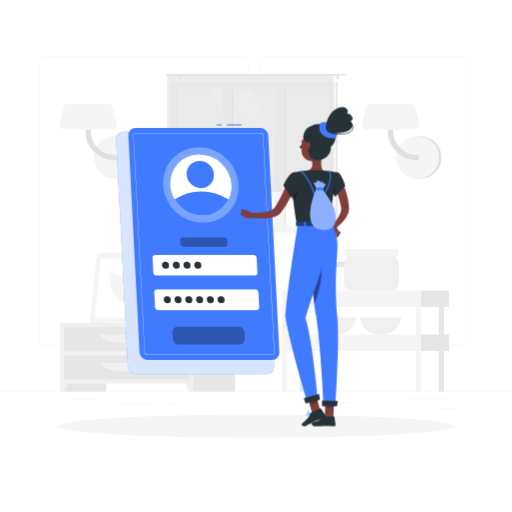
t = 0.00 s
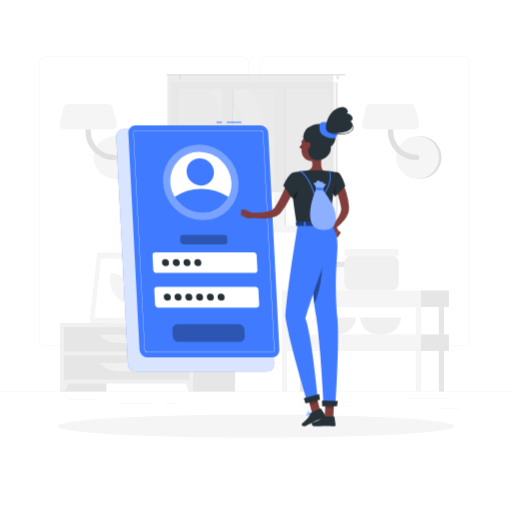
t = 0.38 s
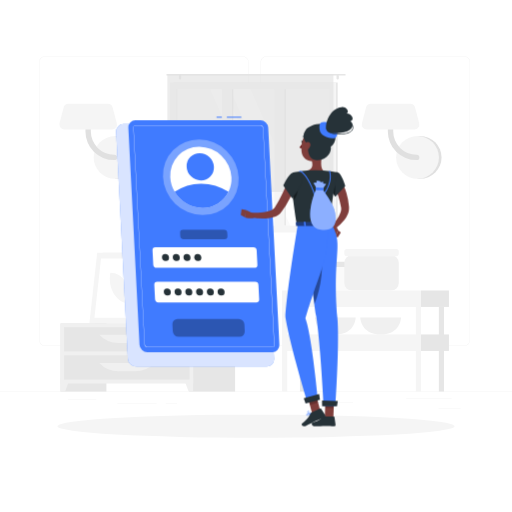
t = 1.13 s
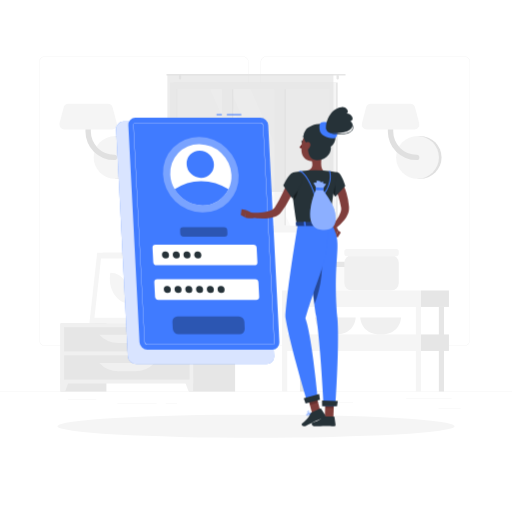
t = 1.50 s
t = 1.88 s: frame unchanged from t = 1.13 s, image omitted
t = 2.63 s: frame unchanged from t = 0.38 s, image omitted

The animated SVG that drew these frames (rendered in a browser with its animation timeline set to each time). Animation: 1 CSS @keyframes rule; one cycle of 3.00 s, repeats indefinitely.

<svg class="animated" id="freepik_stories-login" xmlns="http://www.w3.org/2000/svg" viewBox="0 0 500 500" version="1.1" xmlns:xlink="http://www.w3.org/1999/xlink" xmlns:svgjs="http://svgjs.com/svgjs"><style>svg#freepik_stories-login:not(.animated) .animable {opacity: 0;}svg#freepik_stories-login.animated #freepik--Login--inject-61 {animation: 3s Infinite  linear floating;animation-delay: 0s;}            @keyframes floating {                0% {                    opacity: 1;                    transform: translateY(0px);                }                50% {                    transform: translateY(-10px);                }                100% {                    opacity: 1;                    transform: translateY(0px);                }            }        </style><g id="freepik--background-complete--inject-61" class="animable" style="transform-origin: 250px 226.87px;"><rect y="382.4" width="500" height="0.25" style="fill: rgb(235, 235, 235); transform-origin: 250px 382.525px;" id="el74ncxiy7uea" class="animable"></rect><rect x="428.22" y="398.49" width="21.68" height="0.25" style="fill: rgb(235, 235, 235); transform-origin: 439.06px 398.615px;" id="elldduqufuyh" class="animable"></rect><rect x="310.56" y="393.31" width="34.11" height="0.25" style="fill: rgb(235, 235, 235); transform-origin: 327.615px 393.435px;" id="eluo7ocxottif" class="animable"></rect><rect x="396.59" y="389.21" width="44.53" height="0.25" style="fill: rgb(235, 235, 235); transform-origin: 418.855px 389.335px;" id="elt158tl8g9pd" class="animable"></rect><rect x="161.88" y="394.25" width="11.14" height="0.25" style="fill: rgb(235, 235, 235); transform-origin: 167.45px 394.375px;" id="el5mq2dhlff19" class="animable"></rect><rect x="114.58" y="394.25" width="38.39" height="0.25" style="fill: rgb(235, 235, 235); transform-origin: 133.775px 394.375px;" id="elf21t8o5i0eq" class="animable"></rect><rect x="66.31" y="390.03" width="27.7" height="0.25" style="fill: rgb(235, 235, 235); transform-origin: 80.16px 390.155px;" id="elah3i0rbf4kh" class="animable"></rect><path d="M237,337.8H43.91a5.71,5.71,0,0,1-5.7-5.71V60.66A5.71,5.71,0,0,1,43.91,55H237a5.71,5.71,0,0,1,5.71,5.71V332.09A5.71,5.71,0,0,1,237,337.8ZM43.91,55.2a5.46,5.46,0,0,0-5.45,5.46V332.09a5.46,5.46,0,0,0,5.45,5.46H237a5.47,5.47,0,0,0,5.46-5.46V60.66A5.47,5.47,0,0,0,237,55.2Z" style="fill: rgb(235, 235, 235); transform-origin: 140.46px 196.4px;" id="els7t2tfo06vo" class="animable"></path><path d="M453.31,337.8H260.21a5.72,5.72,0,0,1-5.71-5.71V60.66A5.72,5.72,0,0,1,260.21,55h193.1A5.71,5.71,0,0,1,459,60.66V332.09A5.71,5.71,0,0,1,453.31,337.8ZM260.21,55.2a5.47,5.47,0,0,0-5.46,5.46V332.09a5.47,5.47,0,0,0,5.46,5.46h193.1a5.47,5.47,0,0,0,5.46-5.46V60.66a5.47,5.47,0,0,0-5.46-5.46Z" style="fill: rgb(235, 235, 235); transform-origin: 356.75px 196.4px;" id="elg45wtvytzr" class="animable"></path><path d="M115,174.63a20.91,20.91,0,0,0,0-41.82h-2.57v41.82Z" style="fill: rgb(224, 224, 224); transform-origin: 124.17px 153.72px;" id="el96q6mofewob" class="animable"></path><circle cx="112.41" cy="153.72" r="20.91" style="fill: rgb(245, 245, 245); transform-origin: 112.41px 153.72px;" id="elz4qinqhxzn" class="animable"></circle><path d="M111.45,156.34a28,28,0,0,1-28-28V111.63a2.63,2.63,0,0,1,5.26,0v16.72a22.76,22.76,0,0,0,22.73,22.74,2.63,2.63,0,1,1,0,5.25Z" style="fill: rgb(224, 224, 224); transform-origin: 98.841px 132.674px;" id="el74in2f7y94r" class="animable"></path><path d="M62.83,126.35h46.52a4.86,4.86,0,0,0,4.7-6.1L110,105a4.86,4.86,0,0,0-4.69-3.62H66.87a4.87,4.87,0,0,0-4.7,3.62l-4,15.23A4.85,4.85,0,0,0,62.83,126.35Z" style="fill: rgb(245, 245, 245); transform-origin: 86.1058px 113.865px;" id="elwx04dnfu5w" class="animable"></path><path d="M410.28,174.63a20.91,20.91,0,1,0,0-41.82h-2.57v41.82Z" style="fill: rgb(224, 224, 224); transform-origin: 419.45px 153.72px;" id="elbw362339iws" class="animable"></path><circle cx="407.71" cy="153.72" r="20.91" style="fill: rgb(245, 245, 245); transform-origin: 407.71px 153.72px;" id="el49tid9i1pq" class="animable"></circle><path d="M406.75,156.34a28,28,0,0,1-28-28V111.63a2.63,2.63,0,0,1,5.26,0v16.72a22.76,22.76,0,0,0,22.73,22.74,2.63,2.63,0,1,1,0,5.25Z" style="fill: rgb(224, 224, 224); transform-origin: 394.141px 132.672px;" id="el051jtv09r3wi" class="animable"></path><path d="M358.13,126.35h46.52a4.86,4.86,0,0,0,4.7-6.1l-4-15.23a4.86,4.86,0,0,0-4.69-3.62H362.17a4.87,4.87,0,0,0-4.7,3.62l-4,15.23A4.85,4.85,0,0,0,358.13,126.35Z" style="fill: rgb(245, 245, 245); transform-origin: 381.408px 113.875px;" id="el1uyqhzsf8dph" class="animable"></path><g id="ell5pu599m78"><rect x="133.98" y="256.92" width="15.21" height="58.93" style="fill: rgb(230, 230, 230); transform-origin: 141.585px 286.385px; transform: rotate(180deg);" class="animable"></rect></g><polygon points="92.75 315.85 143.22 315.85 150.84 246.88 100.37 246.88 92.75 315.85" style="fill: rgb(240, 240, 240); transform-origin: 121.795px 281.365px;" id="el8i7gblhq98k" class="animable"></polygon><polygon points="87.28 315.85 139.42 315.85 147.04 246.88 94.91 246.88 87.28 315.85" style="fill: rgb(245, 245, 245); transform-origin: 117.16px 281.365px;" id="elul9efnnim2j" class="animable"></polygon><polygon points="135.65 310.42 142.07 252.32 98.67 252.32 92.25 310.42 135.65 310.42" style="fill: rgb(255, 255, 255); transform-origin: 117.16px 281.37px;" id="elqslr9ecnwk" class="animable"></polygon><path d="M126.69,296.33,127,294c1.61-14.58-7.49-27.57-19.31-27.57h0l-.27,2.37c-1.61,14.57,7.49,27.56,19.32,27.56Z" style="fill: rgb(245, 245, 245); transform-origin: 117.21px 281.395px;" id="el4f5lqifplx6" class="animable"></path><g id="elmr2euqclx6"><rect x="59.08" y="315.85" width="44.84" height="66.55" style="fill: rgb(230, 230, 230); transform-origin: 81.5px 349.125px; transform: rotate(180deg);" class="animable"></rect></g><polygon points="63.59 382.4 59.08 382.4 59.08 369.57 68.32 369.57 63.59 382.4" style="fill: rgb(240, 240, 240); transform-origin: 63.7px 375.985px;" id="el2uuw310sf32" class="animable"></polygon><g id="elyg0altqmgic"><rect x="184.75" y="315.85" width="44.84" height="66.55" style="fill: rgb(230, 230, 230); transform-origin: 207.17px 349.125px; transform: rotate(180deg);" class="animable"></rect></g><g id="elb1b7hx8ruob"><rect x="59.08" y="315.85" width="129.61" height="58.67" style="fill: rgb(240, 240, 240); transform-origin: 123.885px 345.185px; transform: rotate(180deg);" class="animable"></rect></g><polygon points="184.18 382.4 188.69 382.4 188.69 369.57 179.45 369.57 184.18 382.4" style="fill: rgb(240, 240, 240); transform-origin: 184.07px 375.985px;" id="el39ii3xkzvzs" class="animable"></polygon><g id="elts9lo5ir72"><rect x="62.58" y="319.52" width="122.61" height="23.68" style="fill: rgb(230, 230, 230); transform-origin: 123.885px 331.36px; transform: rotate(180deg);" class="animable"></rect></g><path d="M115.71,335h16.35a25.84,25.84,0,0,0,18.78-8.08H96.93A25.87,25.87,0,0,0,115.71,335Z" style="fill: rgb(240, 240, 240); transform-origin: 123.885px 330.96px;" id="elbnmxig9g2tl" class="animable"></path><g id="el2ccjeorny4m"><rect x="62.58" y="347.02" width="122.61" height="23.68" style="fill: rgb(230, 230, 230); transform-origin: 123.885px 358.86px; transform: rotate(180deg);" class="animable"></rect></g><path d="M115.71,362.46h16.35a25.84,25.84,0,0,0,18.78-8.08H96.93A25.87,25.87,0,0,0,115.71,362.46Z" style="fill: rgb(240, 240, 240); transform-origin: 123.885px 358.42px;" id="el5srf8j26jcq" class="animable"></path><path d="M180.48,313.14h1.16c0-2.39,0-8.44.12-22.31.21-25.15.61-26.68.61-26.68l-2.76,11.61C177.86,288.61,180.12,301.53,180.48,313.14Z" style="fill: rgb(230, 230, 230); transform-origin: 180.662px 288.645px;" id="elgku8oecjo9f" class="animable"></path><path d="M178.19,274c-4-4.73-12.45-6.11-21.13-7.29-3.41-.46,8.95,7.33,15,12.86,4.7,4.3,7.7,5.49,9,9.77C181.72,284,181.61,278.11,178.19,274Z" style="fill: rgb(230, 230, 230); transform-origin: 168.927px 278.015px;" id="eldohlrnbj4pr" class="animable"></path><path d="M183.46,282.48c4-4.73,12.45-6.1,21.13-7.28,3.41-.46-9,7.33-15,12.86-4.7,4.3-7.7,5.49-9,9.77C179.93,292.49,180,286.56,183.46,282.48Z" style="fill: rgb(230, 230, 230); transform-origin: 192.719px 286.505px;" id="eljv92s61w61" class="animable"></path><path d="M181.76,263c3-5.66,10.46-11,18.87-13,3.3-.79-7.65,10.44-11.81,17.69-3.23,5.62-7.51,12.24-8.18,17C179.64,275.31,178.78,268.69,181.76,263Z" style="fill: rgb(230, 230, 230); transform-origin: 190.473px 267.325px;" id="el6dumbvxgpjf" class="animable"></path><path d="M181.4,315.85h0c-3.54,0-6.47-1.77-6.68-4.05l-.59-3.88h14.55l-.6,3.88C187.88,314.08,185,315.85,181.4,315.85Z" style="fill: rgb(240, 240, 240); transform-origin: 181.405px 311.885px;" id="elt1d3bnuj4o" class="animable"></path><polygon points="189.62 309.41 173.19 309.41 172.72 305.08 190.09 305.08 189.62 309.41" style="fill: rgb(240, 240, 240); transform-origin: 181.405px 307.245px;" id="el2jq0ntz57ql" class="animable"></polygon><g id="elz4g842c5nn9"><rect x="169.54" y="80.59" width="160.21" height="146.13" style="fill: rgb(230, 230, 230); transform-origin: 249.645px 153.655px; transform: rotate(180deg);" class="animable"></rect></g><g id="elcgtgzom2c8g"><rect x="165.93" y="80.59" width="162.24" height="146.13" style="fill: rgb(245, 245, 245); transform-origin: 247.05px 153.655px; transform: rotate(180deg);" class="animable"></rect></g><g id="el4985bopc5s7"><rect x="180.54" y="79.01" width="133.04" height="149.3" style="fill: rgb(250, 250, 250); transform-origin: 247.06px 153.66px; transform: rotate(90deg);" class="animable"></rect></g><polygon points="303.39 220.18 244.63 87.14 224.67 87.14 283.43 220.18 303.39 220.18" style="fill: rgb(255, 255, 255); transform-origin: 264.03px 153.66px;" id="eljsohpb2yb3o" class="animable"></polygon><polygon points="277.77 220.18 219.01 87.14 205.27 87.14 264.03 220.18 277.77 220.18" style="fill: rgb(255, 255, 255); transform-origin: 241.52px 153.66px;" id="eln2u6wignksi" class="animable"></polygon><g id="elj2cs01vfgg"><rect x="157.46" y="149.8" width="133.04" height="7.72" style="fill: rgb(230, 230, 230); transform-origin: 223.98px 153.66px; transform: rotate(90deg);" class="animable"></rect></g><g id="el2qs98fkkzl8"><rect x="208.78" y="149.8" width="133.04" height="7.72" style="fill: rgb(230, 230, 230); transform-origin: 275.3px 153.66px; transform: rotate(90deg);" class="animable"></rect></g><g id="elw303l62672q"><rect x="150.54" y="148.42" width="142.06" height="9.76" style="fill: rgb(245, 245, 245); transform-origin: 221.57px 153.3px; transform: rotate(90deg);" class="animable"></rect></g><g id="elig4o2gguwol"><rect x="201.86" y="148.42" width="142.06" height="9.76" style="fill: rgb(245, 245, 245); transform-origin: 272.89px 153.3px; transform: rotate(90deg);" class="animable"></rect></g><g id="elh3138bdtoqv"><rect x="106.23" y="153.31" width="133.04" height="0.69" style="fill: rgb(230, 230, 230); transform-origin: 172.75px 153.655px; transform: rotate(90deg);" class="animable"></rect></g><path d="M163.22,72.17H336.78a.85.85,0,0,1,.84.84h0a.84.84,0,0,1-.84.83H163.22a.84.84,0,0,1-.84-.83h0A.85.85,0,0,1,163.22,72.17Z" style="fill: rgb(230, 230, 230); transform-origin: 250px 73.005px;" id="elw2mzsi8kaie" class="animable"></path><path d="M329.75,77.68h0a1.13,1.13,0,0,0,1.12-1.13V74.13A1.12,1.12,0,0,0,329.75,73h0a1.13,1.13,0,0,0-1.13,1.12v2.42A1.14,1.14,0,0,0,329.75,77.68Z" style="fill: rgb(230, 230, 230); transform-origin: 329.745px 75.34px;" id="elmp6a4tpwv4" class="animable"></path><path d="M175.8,77.68h0a1.14,1.14,0,0,0,1.13-1.13V74.13A1.13,1.13,0,0,0,175.8,73h0a1.12,1.12,0,0,0-1.12,1.12v2.42A1.13,1.13,0,0,0,175.8,77.68Z" style="fill: rgb(230, 230, 230); transform-origin: 175.805px 75.34px;" id="elftjm5u2git" class="animable"></path><g id="elu7ds2aq6z1n"><rect x="163.48" y="73.01" width="162.13" height="114.44" style="fill: rgb(224, 224, 224); opacity: 0.6; transform-origin: 244.545px 130.23px; transform: rotate(180deg);" class="animable"></rect></g><rect x="306.95" y="259.97" width="38.72" height="23.7" rx="5.38" style="fill: rgb(250, 250, 250); transform-origin: 326.31px 271.82px;" id="el8voneu3x92g" class="animable"></rect><rect x="306.95" y="255.59" width="38.72" height="5.08" rx="1.81" style="fill: rgb(230, 230, 230); transform-origin: 326.31px 258.13px;" id="elcq9ge8topv" class="animable"></rect><path d="M307.52,310s.51,16.67,19.93,16.67S347.38,310,347.38,310Z" style="fill: rgb(240, 240, 240); transform-origin: 327.45px 318.335px;" id="el2ww9tgrvodv" class="animable"></path><path d="M351.8,310s.51,16.67,19.93,16.67S391.66,310,391.66,310Z" style="fill: rgb(240, 240, 240); transform-origin: 371.73px 318.335px;" id="elswr5ei08uh" class="animable"></path><rect x="336.24" y="249.24" width="53.2" height="34.44" rx="7.4" style="fill: rgb(240, 240, 240); transform-origin: 362.84px 266.46px;" id="elkgbudawqrz8" class="animable"></rect><rect x="336.24" y="243.22" width="53.2" height="6.98" rx="2.48" style="fill: rgb(245, 245, 245); transform-origin: 362.84px 246.71px;" id="el92nuwx165ku" class="animable"></rect><g id="elsd8jsgwvhcc"><rect x="292.9" y="299.75" width="5.04" height="82.64" style="fill: rgb(230, 230, 230); transform-origin: 295.42px 341.07px; transform: rotate(180deg);" class="animable"></rect></g><rect x="411.13" y="283.67" width="27.29" height="16.08" style="fill: rgb(230, 230, 230); transform-origin: 424.775px 291.71px;" id="els6h5xv1grjo" class="animable"></rect><g id="eltd4fznx12q"><rect x="275.45" y="283.67" width="135.68" height="16.08" style="fill: rgb(245, 245, 245); transform-origin: 343.29px 291.71px; transform: rotate(180deg);" class="animable"></rect></g><rect x="411.13" y="326.62" width="27.29" height="16.08" style="fill: rgb(230, 230, 230); transform-origin: 424.775px 334.66px;" id="eltwchopnpw4s" class="animable"></rect><g id="el161cuurtwi8"><rect x="275.45" y="326.62" width="135.68" height="16.08" style="fill: rgb(245, 245, 245); transform-origin: 343.29px 334.66px; transform: rotate(180deg);" class="animable"></rect></g><g id="el4lccvtxb8x9"><rect x="428.58" y="299.75" width="5.04" height="82.64" style="fill: rgb(230, 230, 230); transform-origin: 431.1px 341.07px; transform: rotate(180deg);" class="animable"></rect></g><g id="eld3zlt87hfzc"><rect x="406.09" y="299.75" width="5.04" height="82.64" style="fill: rgb(245, 245, 245); transform-origin: 408.61px 341.07px; transform: rotate(180deg);" class="animable"></rect></g><g id="eldmor9wo1vwt"><rect x="275.45" y="299.75" width="5.04" height="82.64" style="fill: rgb(245, 245, 245); transform-origin: 277.97px 341.07px; transform: rotate(180deg);" class="animable"></rect></g></g><g id="freepik--Shadow--inject-61" class="animable" style="transform-origin: 250px 416.24px;"><ellipse id="freepik--path--inject-61" cx="250" cy="416.24" rx="193.89" ry="11.32" style="fill: rgb(245, 245, 245); transform-origin: 250px 416.24px;" class="animable"></ellipse></g><g id="freepik--Login--inject-61" class="animable animator-active" style="transform-origin: 193.11px 243.48px;"><path d="M260.41,365.5H132.84a8.13,8.13,0,0,1-8-7.64L113.4,136.31a7.17,7.17,0,0,1,7.24-7.63H248.21a8.12,8.12,0,0,1,8,7.63l11.42,221.55A7.18,7.18,0,0,1,260.41,365.5Z" style="fill: rgb(64, 123, 255); transform-origin: 190.515px 247.09px;" id="elwalcd3wa30r" class="animable"></path><g id="elrhqnl4q7xpi"><path d="M260.41,365.5H132.84a8.13,8.13,0,0,1-8-7.64L113.4,136.31a7.17,7.17,0,0,1,7.24-7.63H248.21a8.12,8.12,0,0,1,8,7.63l11.42,221.55A7.18,7.18,0,0,1,260.41,365.5Z" style="fill: rgb(255, 255, 255); opacity: 0.8; transform-origin: 190.515px 247.09px;" class="animable"></path></g><rect x="221.51" y="121.46" width="14.11" height="1" style="fill: rgb(64, 123, 255); transform-origin: 228.565px 121.96px;" id="elcjaqkov1dhd" class="animable"></rect><rect x="211.45" y="121.46" width="5.17" height="1" style="fill: rgb(64, 123, 255); transform-origin: 214.035px 121.96px;" id="el201lmipnrirj" class="animable"></rect><path d="M265.9,351.44h-122a7.77,7.77,0,0,1-7.68-7.29l-10.92-211.9a6.86,6.86,0,0,1,6.93-7.3h122a7.77,7.77,0,0,1,7.67,7.3l10.92,211.9A6.85,6.85,0,0,1,265.9,351.44Z" style="fill: rgb(64, 123, 255); transform-origin: 199.06px 238.195px;" id="el9cjejmqpz18" class="animable"></path><path d="M265.9,346.57h-122a2.92,2.92,0,0,1-2.81-2.68L130.16,132a2,2,0,0,1,.54-1.55,2,2,0,0,1,1.52-.62h122a2.92,2.92,0,0,1,2.8,2.68L268,344.4a2,2,0,0,1-2.05,2.17ZM132.22,130.08a1.79,1.79,0,0,0-1.34.54,1.84,1.84,0,0,0-.47,1.37l10.92,211.89a2.67,2.67,0,0,0,2.56,2.44h122a1.74,1.74,0,0,0,1.33-.54,1.76,1.76,0,0,0,.47-1.37L256.78,132.52a2.66,2.66,0,0,0-2.55-2.44Z" style="fill: rgb(255, 255, 255); transform-origin: 199.08px 238.2px;" id="elqji8h97097q" class="animable"></path><g id="ela8tenhgdwzl"><ellipse cx="196.09" cy="180.61" rx="36" ry="37.9" style="fill: rgb(255, 255, 255); opacity: 0.3; transform-origin: 196.09px 180.61px; transform: rotate(-45.74deg);" class="animable"></ellipse></g><path d="M226,180.61a28.71,28.71,0,0,1-2.87,14.24,28.07,28.07,0,0,1-25.47,15.65,31.75,31.75,0,0,1-27.08-15.65,30.78,30.78,0,0,1-4.34-14.24,28.09,28.09,0,0,1,28.34-29.88A31.81,31.81,0,0,1,226,180.61Z" style="fill: rgb(255, 255, 255); transform-origin: 196.115px 180.615px;" id="el1h7akeon296" class="animable"></path><path d="M223.1,194.85a28.07,28.07,0,0,1-25.47,15.65,31.75,31.75,0,0,1-27.08-15.65,45.16,45.16,0,0,1,25.86-8A49.14,49.14,0,0,1,223.1,194.85Z" style="fill: rgb(64, 123, 255); transform-origin: 196.825px 198.676px;" id="elc7tkik7pacm" class="animable"></path><g id="elb60zo47yfyv"><ellipse cx="195.56" cy="170.39" rx="12.97" ry="13.66" style="fill: rgb(64, 123, 255); transform-origin: 195.56px 170.39px; transform: rotate(-45.74deg);" class="animable"></ellipse></g><path d="M248.41,269H152.88a3.29,3.29,0,0,1-3.25-3.09l-.72-14a2.9,2.9,0,0,1,2.93-3.08h95.53a3.29,3.29,0,0,1,3.25,3.08l.72,14A2.9,2.9,0,0,1,248.41,269Z" style="fill: rgb(255, 255, 255); transform-origin: 200.125px 258.915px;" id="elc4b6modp1vu" class="animable"></path><g id="el620xxmz3r35"><path d="M219.16,241.1h-39.9A3.29,3.29,0,0,1,176,238l-.15-3a2.9,2.9,0,0,1,2.93-3.09h39.89a3.29,3.29,0,0,1,3.25,3.09l.16,3A2.92,2.92,0,0,1,219.16,241.1Z" style="opacity: 0.3; transform-origin: 198.965px 236.505px;" class="animable"></path></g><g id="ellowmgbx4jkj"><path d="M234,336.31H174.23a5.61,5.61,0,0,1-5.53-5.26l-.35-6.9a5,5,0,0,1,5-5.26H233.1a5.61,5.61,0,0,1,5.53,5.26l.35,6.9A5,5,0,0,1,234,336.31Z" style="opacity: 0.3; transform-origin: 203.665px 327.6px;" class="animable"></path></g><path d="M250.16,302.86H154.62a3.3,3.3,0,0,1-3.25-3.09l-.72-14a2.91,2.91,0,0,1,2.93-3.09h95.53a3.29,3.29,0,0,1,3.25,3.09l.73,14A2.92,2.92,0,0,1,250.16,302.86Z" style="fill: rgb(255, 255, 255); transform-origin: 201.87px 292.77px;" id="eluiv84kudl1" class="animable"></path><path d="M165,258.91a3.22,3.22,0,0,1-3.25,3.42,3.64,3.64,0,0,1-3.59-3.42,3.21,3.21,0,0,1,3.24-3.42A3.65,3.65,0,0,1,165,258.91Z" style="fill: rgb(38, 50, 56); transform-origin: 161.58px 258.91px;" id="elheqk5x9svuq" class="animable"></path><path d="M175.53,258.91a3.21,3.21,0,0,1-3.24,3.42,3.63,3.63,0,0,1-3.59-3.42,3.21,3.21,0,0,1,3.24-3.42A3.63,3.63,0,0,1,175.53,258.91Z" style="fill: rgb(38, 50, 56); transform-origin: 172.115px 258.91px;" id="el3dm4wwdovpq" class="animable"></path><path d="M186,258.91a3.21,3.21,0,0,1-3.24,3.42,3.65,3.65,0,0,1-3.6-3.42,3.22,3.22,0,0,1,3.25-3.42A3.64,3.64,0,0,1,186,258.91Z" style="fill: rgb(38, 50, 56); transform-origin: 182.58px 258.91px;" id="el23sh9rmkzu1" class="animable"></path><path d="M196.55,258.91a3.22,3.22,0,0,1-3.24,3.42,3.65,3.65,0,0,1-3.6-3.42,3.22,3.22,0,0,1,3.24-3.42A3.65,3.65,0,0,1,196.55,258.91Z" style="fill: rgb(38, 50, 56); transform-origin: 193.13px 258.91px;" id="elweka6q4bigs" class="animable"></path><path d="M166.77,292.75a3.21,3.21,0,0,1-3.24,3.42,3.65,3.65,0,0,1-3.6-3.42,3.22,3.22,0,0,1,3.25-3.42A3.64,3.64,0,0,1,166.77,292.75Z" style="fill: rgb(38, 50, 56); transform-origin: 163.35px 292.75px;" id="elex3rlplnmw" class="animable"></path><path d="M177.28,292.75a3.22,3.22,0,0,1-3.24,3.42,3.65,3.65,0,0,1-3.6-3.42,3.21,3.21,0,0,1,3.24-3.42A3.65,3.65,0,0,1,177.28,292.75Z" style="fill: rgb(38, 50, 56); transform-origin: 173.86px 292.75px;" id="elzgbebdl8lrg" class="animable"></path><path d="M187.79,292.75a3.22,3.22,0,0,1-3.25,3.42,3.63,3.63,0,0,1-3.59-3.42,3.21,3.21,0,0,1,3.24-3.42A3.65,3.65,0,0,1,187.79,292.75Z" style="fill: rgb(38, 50, 56); transform-origin: 184.37px 292.75px;" id="elp8qrrkct9d9" class="animable"></path><path d="M198.29,292.75a3.21,3.21,0,0,1-3.24,3.42,3.65,3.65,0,0,1-3.6-3.42,3.22,3.22,0,0,1,3.25-3.42A3.63,3.63,0,0,1,198.29,292.75Z" style="fill: rgb(38, 50, 56); transform-origin: 194.87px 292.75px;" id="elonl3sa7tsw" class="animable"></path><path d="M208.8,292.75a3.21,3.21,0,0,1-3.24,3.42,3.65,3.65,0,0,1-3.6-3.42,3.22,3.22,0,0,1,3.24-3.42A3.65,3.65,0,0,1,208.8,292.75Z" style="fill: rgb(38, 50, 56); transform-origin: 205.38px 292.75px;" id="el02gfm2m72ura" class="animable"></path><path d="M219.31,292.75a3.22,3.22,0,0,1-3.25,3.42,3.64,3.64,0,0,1-3.59-3.42,3.21,3.21,0,0,1,3.24-3.42A3.65,3.65,0,0,1,219.31,292.75Z" style="fill: rgb(38, 50, 56); transform-origin: 215.89px 292.75px;" id="elb6c5a74q0ob" class="animable"></path></g><g id="freepik--Character--inject-61" class="animable" style="transform-origin: 290.067px 260.484px;"><path d="M333,176.62c.25.38.38.58.54.85l.45.74c.29.5.55,1,.8,1.49.5,1,1,2,1.4,3a55.2,55.2,0,0,1,2.16,6.09,63.77,63.77,0,0,1,2.38,12.54l.07.79a4.59,4.59,0,0,1,0,.48l0,.53a12.79,12.79,0,0,1-.12,2.08,17.14,17.14,0,0,1-1,3.73,25.81,25.81,0,0,1-3.46,6,42.89,42.89,0,0,1-9.31,8.81l-2.76-3.23a57.35,57.35,0,0,0,6.64-9.19,21,21,0,0,0,2-4.72,9.53,9.53,0,0,0,.33-2.14,4.69,4.69,0,0,0,0-.93l0-.21a1.3,1.3,0,0,0,0-.28l-.12-.7a79.26,79.26,0,0,0-2.72-11c-.58-1.79-1.29-3.52-2-5.21-.35-.85-.75-1.68-1.15-2.48l-.62-1.18-.31-.55-.26-.44Z" style="fill: rgb(128, 62, 60); transform-origin: 332.478px 200.185px;" id="elz3y4w3o5fbb" class="animable"></path><path d="M323.7,223.77l3.62,7.65,2.87-6.47s-2.55-5.6-6-5.08Z" style="fill: rgb(127, 62, 59); transform-origin: 326.945px 225.628px;" id="el3fa856u89mz" class="animable"></path><polygon points="329.91 231.8 332.79 227.08 330.19 224.95 327.32 231.42 329.91 231.8" style="fill: rgb(127, 62, 59); transform-origin: 330.055px 228.375px;" id="elzq77p7w0bs" class="animable"></polygon><path d="M313.63,408.22a10.27,10.27,0,0,0,2.22-.3.22.22,0,0,0,.15-.16.2.2,0,0,0-.09-.2c-.29-.19-2.83-1.83-3.81-1.39a.68.68,0,0,0-.39.56,1.13,1.13,0,0,0,.33,1A2.37,2.37,0,0,0,313.63,408.22Zm1.65-.59c-1.45.3-2.55.25-3-.14a.77.77,0,0,1-.21-.71c0-.17.1-.22.17-.25C312.78,406.29,314.25,407,315.28,407.63Z" style="fill: rgb(64, 123, 255); transform-origin: 313.848px 407.16px;" id="elqaxr1dp487" class="animable"></path><path d="M315.8,407.92l.1,0a.22.22,0,0,0,.1-.18c0-.1,0-2.51-.92-3.32a1.05,1.05,0,0,0-.84-.26.69.69,0,0,0-.67.55c-.19.95,1.33,2.75,2.13,3.21Zm-1.43-3.39a.61.61,0,0,1,.44.17,4.53,4.53,0,0,1,.78,2.64c-.8-.64-1.75-2-1.63-2.57,0-.09.07-.21.32-.24Z" style="fill: rgb(64, 123, 255); transform-origin: 314.777px 406.035px;" id="elqb917zrhig" class="animable"></path><path d="M304.19,404.14a.21.21,0,0,0-.14-.34c-.41,0-4-.17-4.82.71l0,.06a.63.63,0,0,0-.09.62,1.11,1.11,0,0,0,.73.73c1.16.36,3.21-.95,4.33-1.76Zm-4.66.63c.45-.48,2.43-.61,3.91-.59-1.55,1.06-2.84,1.56-3.49,1.36a.72.72,0,0,1-.48-.48.27.27,0,0,1,0-.25Z" style="fill: rgb(64, 123, 255); transform-origin: 301.666px 404.884px;" id="elwfrnjg0wi3i" class="animable"></path><path d="M304.19,404.14l0,0a.23.23,0,0,0,0-.2c-.05-.08-1.17-2-2.49-2.4a1.45,1.45,0,0,0-1.14.14c-.48.28-.51.61-.45.82.26.93,2.81,1.75,3.91,1.74A.2.2,0,0,0,304.19,404.14Zm-3.59-2a.84.84,0,0,1,.19-.14,1,1,0,0,1,.84-.11c.87.23,1.68,1.35,2.05,1.9-1.19-.13-3-.86-3.15-1.42A.23.23,0,0,1,300.6,402.13Z" style="fill: rgb(64, 123, 255); transform-origin: 302.15px 402.861px;" id="elpigbpm1jdv" class="animable"></path><path d="M315.2,147.33c-1,5-3.16,15.81.31,19.13,0,0-1.36,5-10.59,5-10.16,0-4.85-5-4.85-5,5.54-1.32,5.4-5.44,4.43-9.3Z" style="fill: rgb(127, 62, 59); transform-origin: 307.097px 159.395px;" id="elp5fmndfmhqi" class="animable"></path><path d="M298.28,135.61a.53.53,0,0,0,.17,0,.4.4,0,0,0,.18-.54,3.94,3.94,0,0,0-2.88-2.2.41.41,0,0,0-.44.35.4.4,0,0,0,.35.44h0a3.14,3.14,0,0,1,2.26,1.77A.4.4,0,0,0,298.28,135.61Z" style="fill: rgb(38, 50, 56); transform-origin: 296.991px 134.243px;" id="elwcm4uw3834" class="animable"></path><path d="M295.25,140a18.26,18.26,0,0,1-2.92,4,2.91,2.91,0,0,0,2.33.74Z" style="fill: rgb(99, 15, 15); transform-origin: 293.79px 142.382px;" id="eli2gdydobh3s" class="animable"></path><path d="M296,138.87c-.08.67-.51,1.17-.94,1.12s-.73-.64-.65-1.31.51-1.17,1-1.12S296.07,138.2,296,138.87Z" style="fill: rgb(38, 50, 56); transform-origin: 295.206px 138.775px;" id="elbbp5sd9u0jk" class="animable"></path><path d="M295.54,137.62,294,137S294.65,138.32,295.54,137.62Z" style="fill: rgb(38, 50, 56); transform-origin: 294.77px 137.412px;" id="eln15jorrm3i" class="animable"></path><polygon points="313.02 402.24 304.86 404.14 299.9 385.38 308.06 383.48 313.02 402.24" style="fill: rgb(127, 62, 59); transform-origin: 306.46px 393.81px;" id="el3stbkexlc7p" class="animable"></polygon><polygon points="325.54 407.72 317.17 407.72 317.82 388.33 326.2 388.33 325.54 407.72" style="fill: rgb(127, 62, 59); transform-origin: 321.685px 398.025px;" id="eljvakluj2a5" class="animable"></polygon><path d="M316.5,406.75h9.41a.67.67,0,0,1,.67.58l1.07,7.44a1.34,1.34,0,0,1-1.34,1.49c-3.28-.05-4.86-.25-9-.25-2.55,0-6.27.27-9.78.27s-3.71-3.48-2.24-3.79c6.56-1.42,7.6-3.36,9.81-5.22A2.17,2.17,0,0,1,316.5,406.75Z" style="fill: rgb(38, 50, 56); transform-origin: 316.043px 411.515px;" id="elk38bzjdddo" class="animable"></path><path d="M304.14,402.89l8.55-3.93a.66.66,0,0,1,.84.24l4.09,6.32a1.35,1.35,0,0,1-.6,1.91c-3,1.32-4.52,1.81-8.28,3.54-2.31,1.06-7,3.5-10.18,5s-4.82-1.61-3.62-2.51c5.37-4,6.91-6.87,8.14-9.48A2.14,2.14,0,0,1,304.14,402.89Z" style="fill: rgb(38, 50, 56); transform-origin: 306.176px 407.634px;" id="ellkx5d975j4" class="animable"></path><g id="elm14p90559a"><polygon points="299.9 385.38 302.56 395.44 310.62 393.15 308.07 383.48 299.9 385.38" style="opacity: 0.2; transform-origin: 305.26px 389.46px;" class="animable"></polygon></g><g id="elpfpkghpks5s"><polygon points="326.2 388.33 317.82 388.33 317.49 398.33 325.87 398.33 326.2 388.33" style="opacity: 0.2; transform-origin: 321.845px 393.33px;" class="animable"></polygon></g><path d="M330,168.36c3.48.77,7.2,13.28,7.2,13.28l-9.84,10.47s-8.17-11.76-6.5-16.08C322.55,171.52,325.85,167.46,330,168.36Z" style="fill: rgb(38, 50, 56); transform-origin: 328.917px 180.172px;" id="el1f14mckwptk" class="animable"></path><g id="elb9lwocc52un"><path d="M324.44,176.33c-1.76-1.61-2.95-1.13-3.76.15-.8,3.72,3.94,11.51,5.85,14.46C327.41,187.42,328.42,180,324.44,176.33Z" style="opacity: 0.4; transform-origin: 323.96px 183.124px;" class="animable"></path></g><path d="M285.91,168.61s-4,1.4,4,50.55h34c-.57-13.84-.59-22.38,6-50.8a100.28,100.28,0,0,0-14.45-1.9,107.4,107.4,0,0,0-15.44,0C293.43,167.07,285.91,168.61,285.91,168.61Z" style="fill: rgb(38, 50, 56); transform-origin: 307.41px 192.671px;" id="ell2rvvuq65b9" class="animable"></path><g id="elw9m7zsq5e3"><path d="M285.6,187.47c.22,2.39.51,5.08.89,8.12,2.79-2.51,5.07-9.65,4.23-13.81A24.59,24.59,0,0,0,285.6,187.47Z" style="opacity: 0.4; transform-origin: 288.248px 188.685px;" class="animable"></path></g><path d="M289.24,180a148.06,148.06,0,0,1-6.19,13.55,83.26,83.26,0,0,1-8,13l-.64.79-.32.39c-.11.13-.2.25-.37.43a12.44,12.44,0,0,1-2,1.76,16.3,16.3,0,0,1-4.18,2.08,30.53,30.53,0,0,1-8,1.42,59.36,59.36,0,0,1-15.16-1.35l.55-4.2c2.3,0,4.71,0,7-.19a56.44,56.44,0,0,0,6.86-.76,27,27,0,0,0,6.14-1.72,9.17,9.17,0,0,0,2.21-1.34,4.57,4.57,0,0,0,.69-.72s.12-.16.2-.27l.23-.33.47-.66a99.14,99.14,0,0,0,6.69-12.11c2-4.25,4-8.66,5.83-13Z" style="fill: rgb(128, 62, 60); transform-origin: 266.81px 195.118px;" id="el5m7rupjz81e" class="animable"></path><path d="M285.91,168.61c-4.17,1-9.29,12.44-9.29,12.44l8.64,12.7s11.51-14.49,10.14-18.91C294,170.23,291,167.37,285.91,168.61Z" style="fill: rgb(38, 50, 56); transform-origin: 286.067px 181.035px;" id="ela26awllh7x5" class="animable"></path><path d="M247.33,208.51l-7.21-3.33-.72,7.17s6,1.77,9,0Z" style="fill: rgb(127, 62, 59); transform-origin: 243.9px 209.158px;" id="elluytj0w1nvo" class="animable"></path><polygon points="235.81 204.46 235.12 209.92 239.4 212.35 240.12 205.18 235.81 204.46" style="fill: rgb(127, 62, 59); transform-origin: 237.62px 208.405px;" id="elc6cd8wlgme6" class="animable"></polygon><path d="M318.82,139.36c-1.53,8.17-2,11.67-6.68,15.38-7,5.58-16.75,1.92-17.69-6.54-.86-7.62,1.78-19.7,10.25-22A11.33,11.33,0,0,1,318.82,139.36Z" style="fill: rgb(127, 62, 59); transform-origin: 306.669px 141.599px;" id="el9yt1zjb1qaa" class="animable"></path><path d="M300.87,141.08c-.47,4.17-.65,15,8.51,15.34,11.21.41,14.57-9.17,13.57-13,5.84-4.75,6.68-12.92.12-19.17s-21-2.76-25,3.33C293,135.13,300.87,141.08,300.87,141.08Z" style="fill: rgb(38, 50, 56); transform-origin: 312.017px 138.692px;" id="elnq3qetxmek7" class="animable"></path><path d="M312.1,126.68c-.54-4.4-.12-7.43,4-7.43s9.74,1.49,11.8,5.7,2.23,10.8-3.52,10.13S312.75,131.94,312.1,126.68Z" style="fill: rgb(64, 123, 255); transform-origin: 320.56px 127.189px;" id="el4bpcduuxon" class="animable"></path><path d="M318.48,125.62c-1-5.24,3.69-20,15.08-21,5.28-.45,7.72,5.23,5,6.17,5-.06,8.2,6.55,3.54,7.54,3.68,2.36,2.77,7.2-2.48,9.58C335.71,129.71,319.83,132.88,318.48,125.62Z" style="fill: rgb(38, 50, 56); transform-origin: 331.357px 117.383px;" id="elxcxdat86l4e" class="animable"></path><path d="M330.65,131.25c-3.67,0-7.5-.54-9.88-2.13a4.89,4.89,0,0,1-2.35-3.8.26.26,0,0,1,.23-.27.24.24,0,0,1,.27.23,4.46,4.46,0,0,0,2.13,3.43c4.53,3,15,2,18.26,1,2.82-.92,4.73-2.71,5.11-4.77a4.14,4.14,0,0,0-1.67-4,.24.24,0,0,1,0-.35.25.25,0,0,1,.35,0,4.66,4.66,0,0,1,1.85,4.53c-.41,2.25-2.44,4.17-5.44,5.15A32.69,32.69,0,0,1,330.65,131.25Z" style="fill: rgb(38, 50, 56); transform-origin: 331.717px 125.89px;" id="eluq4wawjyls7" class="animable"></path><path d="M298.32,140a6.15,6.15,0,0,0-1.07,4.51c.33,2.1,2.37,2.24,3.85.9s2.77-3.76,1.68-5.5A2.62,2.62,0,0,0,298.32,140Z" style="fill: rgb(127, 62, 59); transform-origin: 300.182px 142.494px;" id="elsrkvqekcd3a" class="animable"></path><path d="M298.89,219.16s4.86,57.49,9.91,89.89c4.07,26.17,7.29,87.34,7.29,87.34h11.42s4.06-59.34,2-85.22c-5.23-65.5,6.44-70.84-5.57-92Z" style="fill: rgb(64, 123, 255); transform-origin: 314.492px 307.775px;" id="el2zde5gl7yd2" class="animable"></path><g id="el8tjr5f0belp"><path d="M313.27,240.89a55.8,55.8,0,0,0-10.79,16.28c1.33,12.92,2.91,27.26,4.59,39.82A110.38,110.38,0,0,0,313.27,240.89Z" style="opacity: 0.4; transform-origin: 308.482px 268.94px;" class="animable"></path></g><path d="M290.9,218.8s-10.55,62.79-12.21,91.09c4.14,26.17,21.08,81.49,21.08,81.49l10.39-3.77s-5.75-60.32-12-76.83c14.07-47.37,24.41-59.35,21.4-91.62C312.35,219.16,290.9,218.8,290.9,218.8Z" style="fill: rgb(64, 123, 255); transform-origin: 299.387px 305.09px;" id="elfscifw5ifab" class="animable"></path><polygon points="298.38 394.14 312.42 390.33 311.62 384.73 296.59 388.8 298.38 394.14" style="fill: rgb(38, 50, 56); transform-origin: 304.505px 389.435px;" id="elar8pfzx01cm" class="animable"></polygon><polygon points="314.52 396.62 329.07 396.62 329.83 391.52 314.44 391 314.52 396.62" style="fill: rgb(38, 50, 56); transform-origin: 322.135px 393.81px;" id="elilq03gnuml9" class="animable"></polygon><path d="M324.44,217.16l1.53,3.05c.12.24-.16.48-.55.48H289.74c-.3,0-.56-.15-.58-.35l-.31-3c0-.21.25-.39.58-.39h34.45A.63.63,0,0,1,324.44,217.16Z" style="fill: rgb(64, 123, 255); transform-origin: 307.424px 218.817px;" id="elfk8wgjiyw8e" class="animable"></path><g id="el2tcabz1pbqi"><path d="M324.44,217.16l1.53,3.05c.12.24-.16.48-.55.48H289.74c-.3,0-.56-.15-.58-.35l-.31-3c0-.21.25-.39.58-.39h34.45A.63.63,0,0,1,324.44,217.16Z" style="opacity: 0.5; transform-origin: 307.424px 218.817px;" class="animable"></path></g><path d="M319.81,221h.92c.19,0,.33-.1.32-.21l-.44-4c0-.12-.17-.21-.35-.21h-.93c-.18,0-.32.09-.31.21l.43,4C319.47,220.92,319.63,221,319.81,221Z" style="fill: rgb(64, 123, 255); transform-origin: 320.035px 218.79px;" id="eld2ba3lyz8k" class="animable"></path><path d="M307.43,191.88a.52.52,0,0,1-.49-.37c-3.26-12.06-10-22-13.27-23.5a1.14,1.14,0,0,0-.85-.14.5.5,0,1,1-.41-.91,2,2,0,0,1,1.68.14c3.46,1.64,10.3,11.44,13.72,23.77,2.45,0,6.23-.33,7.15-.41,1.14-1.36,9.52-11.84,6.39-23.31a.49.49,0,0,1,.35-.61.5.5,0,0,1,.61.35c3.49,12.76-6.63,24.27-6.74,24.38a.46.46,0,0,1-.32.17C315.2,191.44,310.21,191.88,307.43,191.88Z" style="fill: rgb(64, 123, 255); transform-origin: 307.564px 179.202px;" id="elxlpilfp6e7" class="animable"></path><path d="M324,198.94c-5.45-10.21-7.68-10.93-8.65-14.21a17,17,0,0,1,3.1-5c-.66-.19-2.08-.47-3-.64.1-.45.21-.89.31-1.32a9.54,9.54,0,0,0-3,.14l0-1a13,13,0,0,0-3.87-.25q.17.71.33,1.44c-1,.19-2.52.5-3.25.71a14.4,14.4,0,0,1,3.05,5.57c-2.94,5.05-14.36,37.51,4.22,40S329.44,209.16,324,198.94Z" style="fill: rgb(64, 123, 255); transform-origin: 315.384px 200.615px;" id="eljfmgpcj85dr" class="animable"></path><g id="el916hyd1365o"><path d="M324,198.94c-5.45-10.21-7.68-10.93-8.65-14.21a17,17,0,0,1,3.1-5c-.66-.19-2.08-.47-3-.64.1-.45.21-.89.31-1.32a9.54,9.54,0,0,0-3,.14l0-1a13,13,0,0,0-3.87-.25q.17.71.33,1.44c-1,.19-2.52.5-3.25.71a14.4,14.4,0,0,1,3.05,5.57c-2.94,5.05-14.36,37.51,4.22,40S329.44,209.16,324,198.94Z" style="fill: rgb(255, 255, 255); opacity: 0.4; transform-origin: 315.384px 200.615px;" class="animable"></path></g><path d="M308.26,183.41a6.29,6.29,0,0,0-.15,1.57c0,.37,1,.62,2.11.73s5.77.29,5.62-.23.23-1.23.25-1.67-1.85-.46-3.42-.4S308.57,182.85,308.26,183.41Z" style="fill: rgb(64, 123, 255); transform-origin: 312.099px 184.503px;" id="eldl06ixhoymv" class="animable"></path><path d="M297.45,221h.92c.18,0,.32-.1.31-.21l-.43-4c0-.12-.17-.21-.36-.21H297c-.18,0-.32.09-.31.21l.43,4C297.1,220.92,297.26,221,297.45,221Z" style="fill: rgb(64, 123, 255); transform-origin: 297.685px 218.79px;" id="el4zwrs63x8ji" class="animable"></path></g><defs>     <filter id="active" height="200%">         <feMorphology in="SourceAlpha" result="DILATED" operator="dilate" radius="2"></feMorphology>                <feFlood flood-color="#32DFEC" flood-opacity="1" result="PINK"></feFlood>        <feComposite in="PINK" in2="DILATED" operator="in" result="OUTLINE"></feComposite>        <feMerge>            <feMergeNode in="OUTLINE"></feMergeNode>            <feMergeNode in="SourceGraphic"></feMergeNode>        </feMerge>    </filter>    <filter id="hover" height="200%">        <feMorphology in="SourceAlpha" result="DILATED" operator="dilate" radius="2"></feMorphology>                <feFlood flood-color="#ff0000" flood-opacity="0.5" result="PINK"></feFlood>        <feComposite in="PINK" in2="DILATED" operator="in" result="OUTLINE"></feComposite>        <feMerge>            <feMergeNode in="OUTLINE"></feMergeNode>            <feMergeNode in="SourceGraphic"></feMergeNode>        </feMerge>            <feColorMatrix type="matrix" values="0   0   0   0   0                0   1   0   0   0                0   0   0   0   0                0   0   0   1   0 "></feColorMatrix>    </filter></defs></svg>